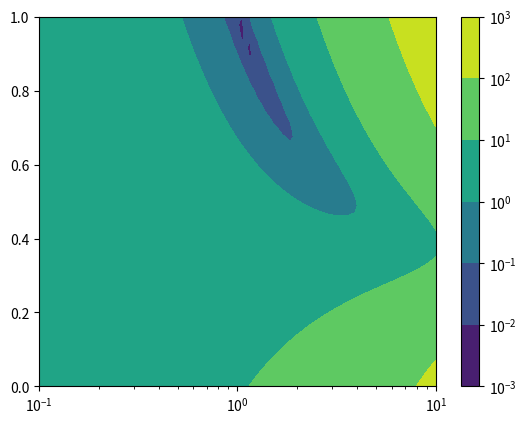

Recreate this plot in Python.
#%%

import numpy as np
import matplotlib.pyplot as plt
from matplotlib import ticker, cm

R = 1+0.3j
L = -2-0.1j

def y(omega, p, R=R, L=L):
    return omega * (R * (1 + p) + L * (1 - p))

ps = np.linspace(0, 1.)
omegas = np.logspace(-1, 1)

omegabar = 1
pbar = 1.

def chisquare(omega, p):
    return abs(y(omega, p) - y(omegabar, pbar))**2
    
O, P = np.meshgrid(omegas, ps)


cs = plt.contourf(O, P, chisquare(O, P), locator=ticker.LogLocator(numticks=9))
plt.colorbar(cs)
plt.xscale('log')
# %%
